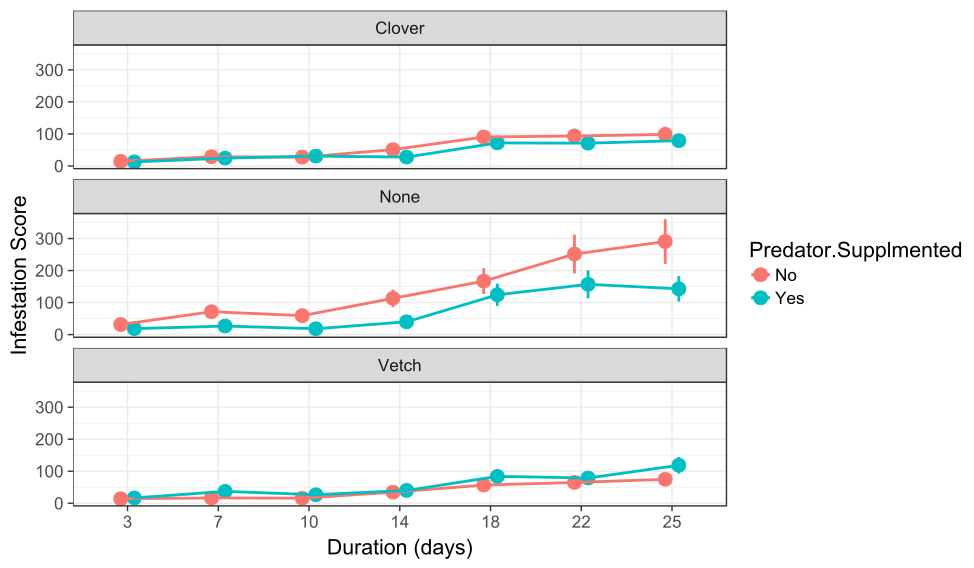

Source data for this figure (header and first rows):
Date, Dorm Number, Predator Treatment, Plant Treatment, Ladybug pupae, Count 1, Count 2, Count 3, Count 4, Count 5, Count 6, median count, pea pods, aphid count date, Clean, Moderate Infestation, Heavy Infestation, Tissue Damage, Dead
25-Jul, 1, Ladybeetle, Red Clover, 99, 61, 62, 64, , , , 62, 0, 12-Jul, 0, 4, 56, 2, 0
25-Jul, 2, Control, Red Clover, 1, 43, 41, 43, , , , 43, 0, 12-Jul, 9, 0, 27, 6, 1
25-Jul, 3, Ladybeetle, Red Clover, 296, 52, 53, 51, , , , 52, 125, 12-Jul, 26, 3, 19, 4, 0
25-Jul, 4, Control, Red Clover, 1, 39, 53, 44, 41, , , 43, 223, 12-Jul, 23, 14, 5, 1, 0
25-Jul, 5, Ladybeetle, Red Clover, 181, 83, 93, 84, , , , 84, 111, 12-Jul, 40, 29, 15, 0, 0
25-Jul, 6, Control, Red Clover, 0, 93, 93, 87, , , , 93, 2, 12-Jul, 6, 0, 65, 22, 0
25-Jul, 7, Ladybeetle, Red Clover, 15, 66, 57, 57, , , , 57, 1, 12-Jul, 29, 3, 24, 1, 0
25-Jul, 8, Control, Red Clover, 6, 47, 69, 63, 63, , , 63, 26, 12-Jul, 31, 3, 27, 2, 0
25-Jul, 9, Ladybeetle, Common Vetch, 89, 44, 45, 47, 50, , , 46, 0, 12-Jul, 20, 5, 20, 1, 0
25-Jul, 10, Control, Common Vetch, 30, 45, 41, 48, 57, 57, , 48, 64, 12-Jul, 12, 15, 21, 0, 0
25-Jul, 11, Ladybeetle, Common Vetch, 178, 66, 66, 60, 44, 45, 46, 53, 159, 12-Jul, 22, 17, 11, 3, 0
25-Jul, 12, Control, Common Vetch, 7, 63, 54, 49, 46, , , 52, 78, 12-Jul, 23, 4, 23, 2, 0
25-Jul, 13, Ladybeetle, Common Vetch, 73, 45, 47, 37, 43, , , 44, 0, 12-Jul, 17, 3, 13, 10, 1
25-Jul, 14, Control, Common Vetch, 1, 49, 54, 46, 52, , , 51, 0, 12-Jul, 18, 0, 33, 0, 0
25-Jul, 15, Ladybeetle, Common Vetch, 101, 49, 61, 61, 53, 55, , 55, 3, 12-Jul, 26, 0, 29, 0, 0
25-Jul, 16, Control, Common Vetch, 2, 34, 41, 43, 44, 46, , 43, 0, 12-Jul, 20, 3, 15, 5, 0
25-Jul, 17, Ladybeetle, Control, 137, 183, 173, 127, 140, 141, , 141, 9, 12-Jul, 45, 4, 82, 6, 4
25-Jul, 18, Control, Control, 2, 201, 194, 122, 130, 162, , 162, 0, 12-Jul, 52, 0, 63, 42, 5
25-Jul, 19, Ladybeetle, Control, 58, 130, 131, 136, 157, , , 134, 7, 12-Jul, 63, 3, 56, 9, 3
25-Jul, 20, Control, Control, 6, 130, 150, 128, 123, , , 129, 0, 12-Jul, 72, 4, 45, 2, 6
25-Jul, 21, Ladybeetle, Control, 175, 136, 147, 119, 110, , , 128, 64, 12-Jul, 68, 24, 35, 1, 0
25-Jul, 22, Control, Control, 8, 156, 178, 153, 167, , , 162, 33, 12-Jul, 79, 19, 57, 7, 0
25-Jul, 23, Ladybeetle, Control, 165, 150, 158, 178, 166, , , 162, 325, 12-Jul, 89, 28, 41, 4, 0
25-Jul, 24, Control, Control, 7, 153, 154, 124, 131, , , 142, 29, 12-Jul, 87, 1, 47, 5, 2
